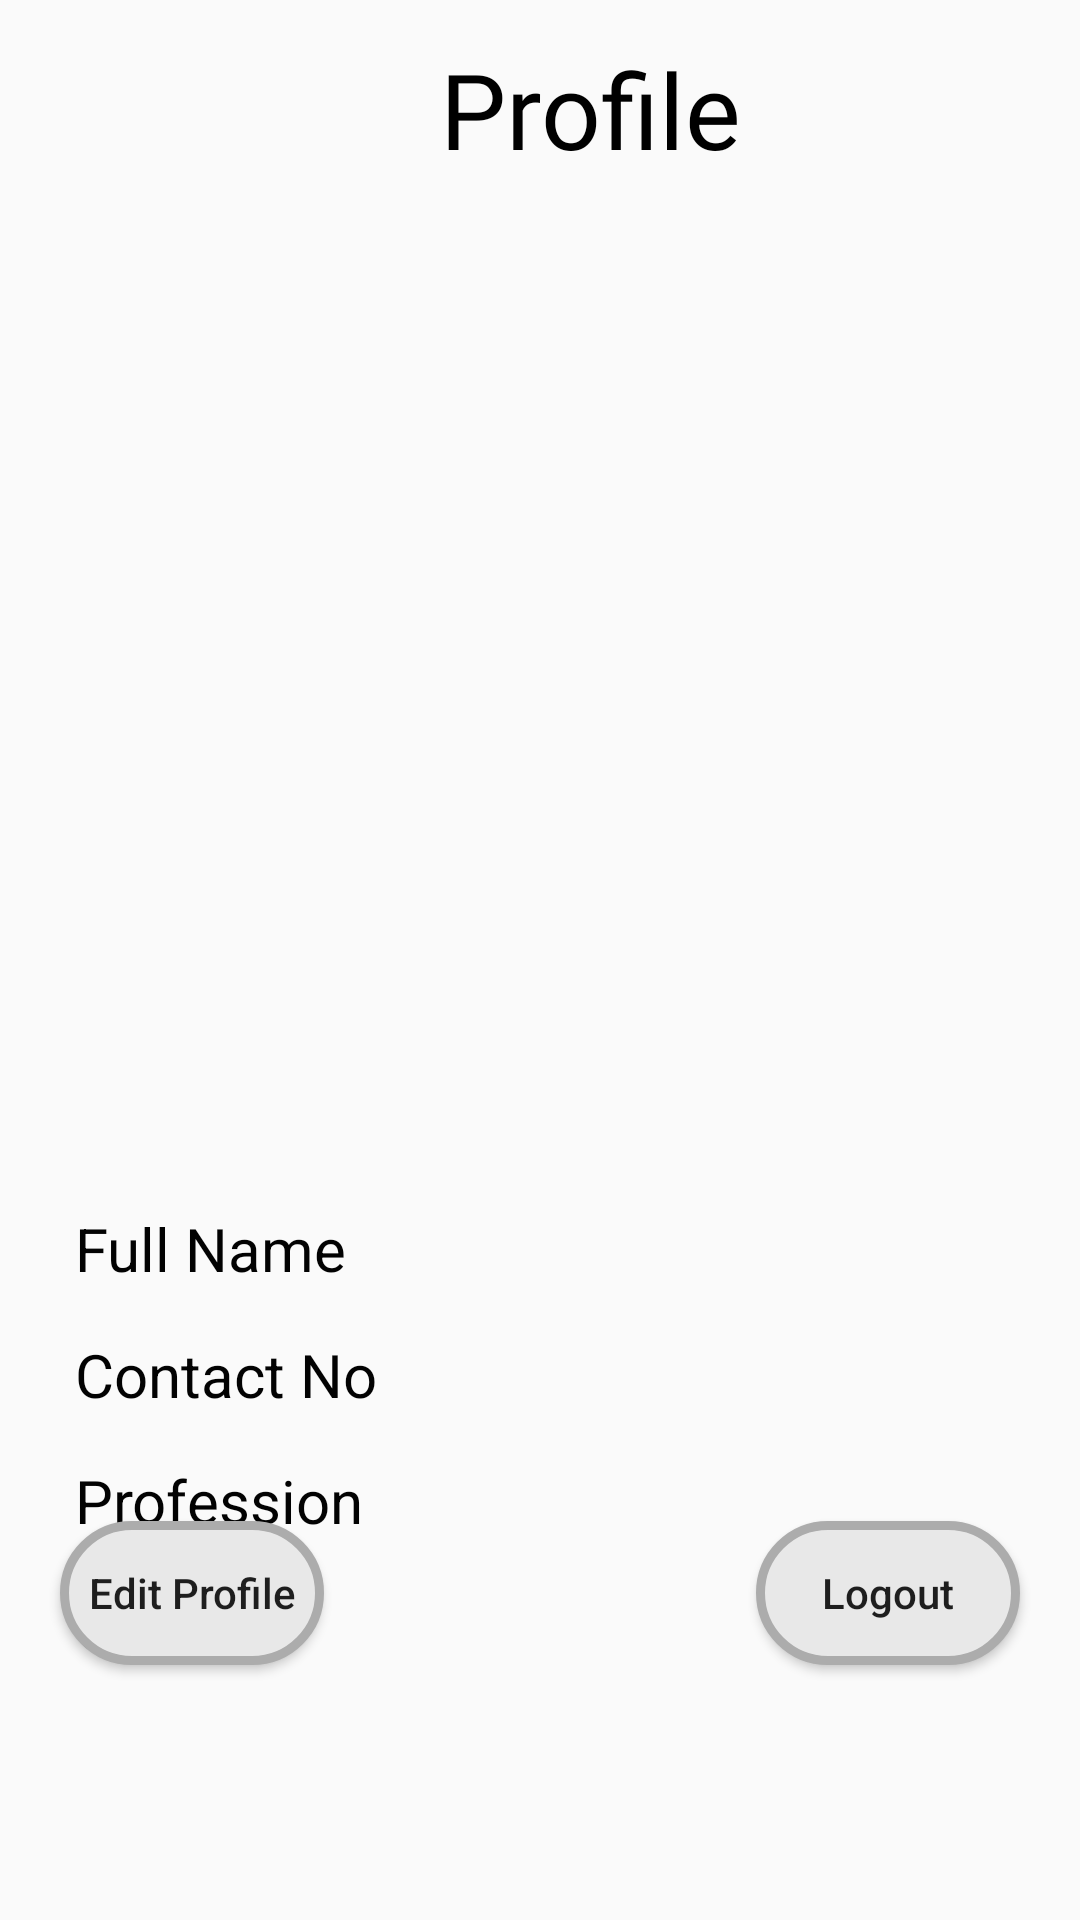

This screen was rendered from an Android layout file. Write that file and the resources it references.
<!-- AndroidManifest.xml: application theme AppTheme -->
<!-- res/layout/fragment_profile.xml -->
<?xml version="1.0" encoding="utf-8"?>
<FrameLayout xmlns:android="http://schemas.android.com/apk/res/android"
    xmlns:tools="http://schemas.android.com/tools"
    android:layout_width="match_parent"
    android:layout_height="match_parent"
    tools:context=".profileFragment">
    <RelativeLayout
        android:layout_width="match_parent"
        android:layout_height="match_parent"
        >
    <LinearLayout
        android:layout_width="match_parent"
        android:layout_height="wrap_content"
        android:orientation="vertical">
    <LinearLayout
        android:layout_width="match_parent"
        android:layout_height="wrap_content"
        android:paddingVertical="13dp"
        android:orientation="horizontal">



        <TextView
            android:layout_width="wrap_content"
            android:layout_height="wrap_content"
            android:layout_gravity="center"

            android:layout_weight="2"

            android:fontFamily="@font/f"
            android:paddingLeft="25dp"



            android:text=" Profile"
            android:textColor="#000000"
            android:textSize="35dp"
            android:gravity="center_horizontal"/>
    </LinearLayout>

    <ImageView
        android:layout_width="280dp"
        android:layout_height="270dp"
        android:src="@mipmap/profile"
        android:id="@+id/profile"
        android:layout_gravity="center"
        />

        <LinearLayout
            android:layout_width="match_parent"
            android:layout_height="wrap_content"
            android:orientation="vertical"
            android:padding="25dp"
            >
    <TextView
        android:layout_width="match_parent"
        android:layout_height="wrap_content"
        android:id="@+id/fullName"
        android:text="Full Name"
        android:textSize="20dp"
        android:textColor="@color/black"
        android:layout_marginTop="35dp"
        />
        <TextView
            android:layout_width="match_parent"
            android:layout_height="wrap_content"
            android:id="@+id/contactNo"
            android:text="Contact No"
            android:textSize="20dp"
            android:textColor="@color/black"

            android:layout_marginTop="15dp"/>


        <TextView
            android:layout_width="match_parent"
            android:layout_height="wrap_content"
            android:id="@+id/profession"
            android:text="Profession"
            android:textSize="20dp"
            android:textColor="@color/black"

            android:layout_marginTop="15dp"
            />
        <TextView
            android:layout_width="match_parent"
            android:layout_height="wrap_content"
            android:id="@+id/nation"
            android:text="Country"
            android:textSize="20dp"
            android:textColor="@color/black"

            android:layout_marginTop="15dp"
            />
        </LinearLayout>
        <ProgressBar
            android:layout_width="wrap_content"
            android:layout_height="wrap_content"
            android:id="@+id/loading"
            android:layout_gravity="center"
            android:visibility="gone"/>




    </LinearLayout>






            <Button
                android:layout_width="wrap_content"
                android:layout_height="wrap_content"
                android:id="@+id/editProfile"
                android:background="@drawable/oval"

                android:text="Edit Profile"
                android:textAllCaps="false"
                android:layout_alignParentBottom="true"
                android:layout_marginBottom="85dp"
                android:layout_marginLeft="20dp"
                />

            <Button
                android:id="@+id/logout"
                android:layout_width="wrap_content"
                android:layout_height="wrap_content"
                android:text="Logout"
                android:layout_alignParentBottom="true"
                android:layout_alignParentEnd="true"
                android:layout_marginBottom="85dp"
                android:layout_marginRight="20dp"
                android:textAllCaps="false"
                android:background="@drawable/oval"


                />


    </RelativeLayout>

</FrameLayout>
<!-- resources referenced by this layout -->
<resources>
  <color name="black">#020202</color>
  <!-- drawable oval (drawable) -->
  <?xml version="1.0" encoding="utf-8"?>
      <shape xmlns:android="http://schemas.android.com/apk/res/android">
          <corners android:radius="50dp" />
          <stroke android:color="#ACACAC" android:width="3dp" />
          <solid android:color="@color/skyBlue" />
      </shape>
  <!-- mipmap profile: png bitmap (drawable, 15309 bytes) -->
  <style name="AppTheme" parent="Theme.AppCompat.Light.NoActionBar">
          
          <item name="colorPrimary">@color/colorPrimary</item>
          <item name="colorPrimaryDark">@color/colorPrimaryDark</item>
          <item name="colorAccent">@color/colorAccent</item>
  
          //New
          <item name="colorPrimaryVariant">#5D6A48</item>
          <item name="colorSecondaryVariant">#DA0909</item>
          <item name="colorSurface">#FF6D79</item>
          <item name="colorOnPrimary">#D6B53E</item>
          <item name="colorOnSecondary">#4ED6E8</item>
          <item name="colorOnBackground">#BC2BE8</item>
          <item name="colorOnError">@color/colorPrimaryDark</item>
          <item name="colorOnSurface">#0B0B0B</item>
          <item name="scrimBackground">@color/mtrl_scrim_color</item>
          <item name="textAppearanceHeadline1">@style/TextAppearance.MaterialComponents.Headline1</item>
          <item name="textAppearanceHeadline2">@style/TextAppearance.MaterialComponents.Headline2</item>
          <item name="textAppearanceHeadline3">@style/TextAppearance.MaterialComponents.Headline3</item>
          <item name="textAppearanceHeadline4">@style/TextAppearance.MaterialComponents.Headline4</item>
          <item name="textAppearanceHeadline5">@style/TextAppearance.MaterialComponents.Headline5</item>
          <item name="textAppearanceHeadline6">@style/TextAppearance.MaterialComponents.Headline6</item>
          <item name="textAppearanceSubtitle1">@style/TextAppearance.MaterialComponents.Subtitle1</item>
          <item name="textAppearanceSubtitle2">@style/TextAppearance.MaterialComponents.Subtitle2</item>
          <item name="textAppearanceBody1">@style/TextAppearance.MaterialComponents.Body1</item>
          <item name="textAppearanceBody2">@style/TextAppearance.MaterialComponents.Body2</item>
          <item name="textAppearanceCaption">@style/TextAppearance.MaterialComponents.Caption</item>
          <item name="textAppearanceButton">@style/TextAppearance.MaterialComponents.Button</item>
          <item name="textAppearanceOverline">@style/TextAppearance.MaterialComponents.Overline</item>
  
      </style>
  <color name="skyBlue">#E8E8E8</color>
  <color name="colorPrimary">#00710D</color>
  <color name="colorPrimaryDark">#1D7001</color>
  <color name="colorAccent">#03DAC5</color>
</resources>
